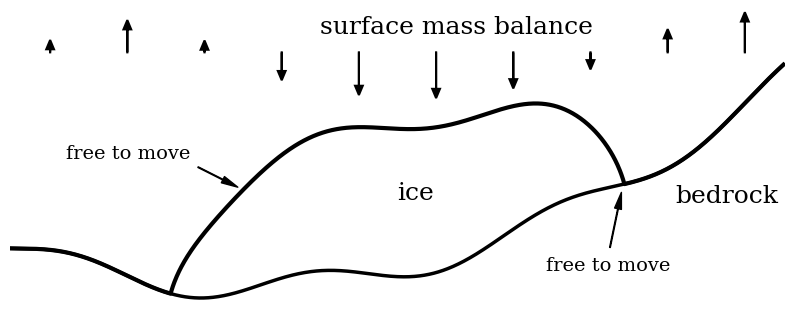
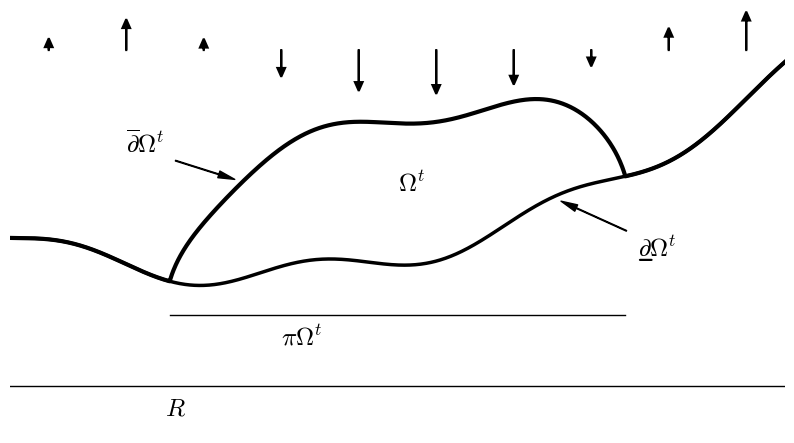
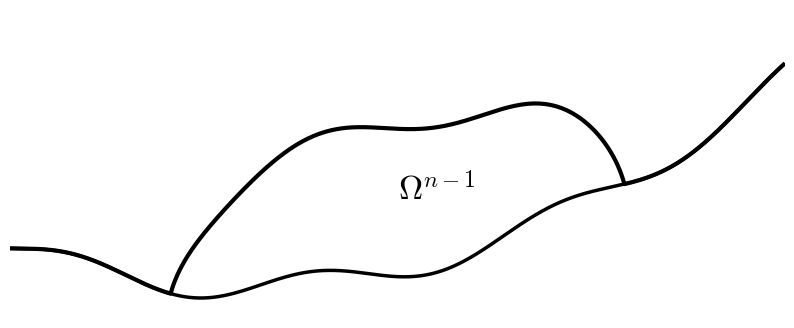
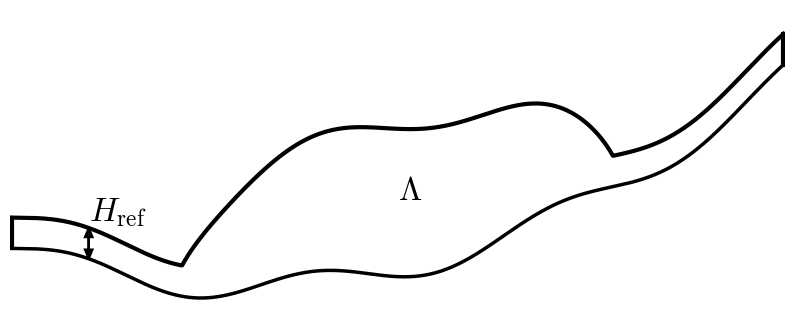
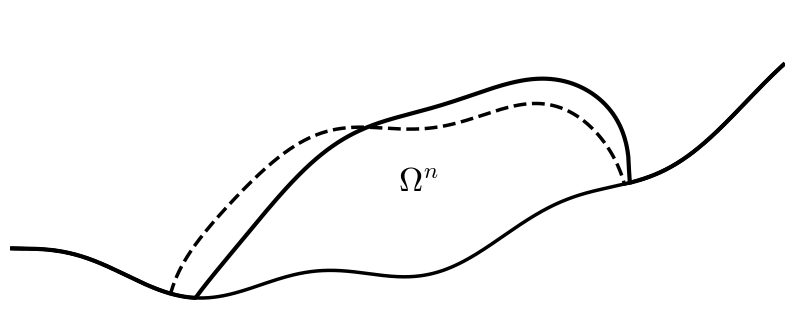

Recreate these plots in Python, in order.
#!/usr/bin/env python3

import numpy as np
import matplotlib.pyplot as plt
from sys import exit

plt.rcParams["font.family"] = "serif"
plt.rcParams["mathtext.fontset"] = "cm"

def genbasicfig(icetext='', bedtext='', perturb=False, reference=False, fsize=18.0):
    if perturb and reference:
        print('not set up for both')
        sys.exit(1)
    x = np.linspace(0.0,10.0,1001)
    b = 0.07*(x-3.0)**2 + 0.2*np.sin(2.0*x)
    plt.plot(x, b, 'k', lw=2.5)

    h0 = 3.0
    L = 3.0
    baseshape = h0*(-0.2 + np.sqrt(np.maximum(0.0,1.0 - (x-5)**2/L**2)))
    h = np.maximum(0.0, baseshape )
    if perturb:
        plt.plot(x, b+h, '--k', lw=2.5)
        perturbshape = 0.2 * np.sin(1.5*x) + 0.3*(x - 5.0)
        perturbshape[x>8.0] = 0.0
        h = np.maximum(0.0, baseshape + perturbshape )
    if reference:
        href = 0.5
        h = np.maximum(href, h)
        plt.plot([x[0],x[0]],[b[0],b[0]+href], 'k', lw=3.0)
        plt.plot([x[-1],x[-1]],[b[-1],b[-1]+href], 'k', lw=3.0)
    s = b + h
    plt.plot(x, s, 'k', lw=3.0)

    plt.text(x[600]-1.0,b[600]+0.4*h[600],icetext,fontsize=fsize,color='k')
    plt.text(x[900]-0.4,b[900]-1.0,bedtext,fontsize=fsize,color='k')

    plt.axis([0.0-0.02,10.0+0.02,-0.5,4.5])
    plt.axis('off')
    return x, s, b

def drawclimate(x,s,mycolor,climatetext='', fsize=18.0):
    plt.text(x[0]+4.0,s.max()+0.5,climatetext,fontsize=fsize)
    for j in range(10):
        xarr = x[50+100*j]
        if j>0:
            magarr = 0.6*np.sin(np.pi/2 + 0.6*xarr)
        else:
            magarr = 0.05
        plt.arrow(xarr,s.max()+0.2,0.0,magarr,lw=1.5,head_width=0.1,color=mycolor)

figdebug = False
def figsave(name):
    print('saving %s ...' % name)
    if figdebug:
        plt.show()  # debug
    else:
        plt.savefig(name,bbox_inches='tight',transparent=True)

# basic figure
smallfsize=14.0
plt.figure(figsize=(10,4))
x, s, b = genbasicfig(icetext='ice',bedtext='bedrock')
drawclimate(x,s,'k',climatetext='surface mass balance')
plt.annotate('free to move',fontsize=smallfsize,
             xy=(x[300], s[300]),
             xytext=(x[300]-2.3,s[300]+0.5),
             arrowprops=dict(facecolor='black', width=0.5, headwidth=5.0, shrink=0.1))
margin = 792
plt.annotate('free to move',fontsize=smallfsize,
             xy=(x[margin], s[margin]-0.1),
             xytext=(x[margin]-1.0,s[margin]-1.5),
             arrowprops=dict(facecolor='black', width=0.5, headwidth=5.0, shrink=0.1))
figsave('cartoon.pdf')

# domain notation figure
fsize=18.0
plt.figure(figsize=(10,5.5))
genbasicfig(icetext=r'$\Omega^t$')
drawclimate(x,s,'k')
# mark top surface
plt.annotate(r'$\overline{\partial}\Omega^t$',fontsize=fsize,
             xy=(x[300], s[300]),
             xytext=(x[300]-1.5,s[300]+0.5),
             arrowprops=dict(facecolor='black', width=0.5, headwidth=5.0, shrink=0.1))
# mark bottom surface
# BIZARRE HACK NEEDED BECAUSE \underline{} THROWS ERROR
#plt.annotate(r"$\underline{\partial}\Omega^t$",fontsize=fsize,
plt.annotate(r"$\partial\Omega^t$",fontsize=fsize,
             xy=(x[700], b[700]),
             xytext=(x[700]+1.1,b[700]-1.0),
             arrowprops=dict(facecolor='black', width=0.5, headwidth=5.0, shrink=0.1))
plt.text(x[700]+1.08,b[700]-1.02,r"$\_$",fontsize=24.0)  # HACK UNDERLINE
# show \pi \Omega^t
ypi = min(b) - 0.5
plt.plot([min(x[s>b]),max(x[s>b])],[ypi,ypi],color='k',lw=1.0)
plt.text(3.5,ypi-0.5,r'$\pi\Omega^t$',fontsize=fsize)
# show R
yR = min(b) - 1.7
plt.plot([min(x),max(x)],[yR,yR],color='k',lw=1.0)
plt.text(2.0,yR-0.5,r'$R$',fontsize=fsize)
plt.axis([0.0,10.0,yR-0.8,4.5])
figsave('domainnotation.pdf')

# current time figure
plt.figure(figsize=(10,4))
genbasicfig(icetext=r'$\Omega^{n-1}$',fsize=24.0)
figsave('currenttime.pdf')

# reference domain figure
plt.figure(figsize=(10,4))
genbasicfig(icetext=r'$\Lambda$',reference=True,fsize=24.0)
Href = 0.5
Hrloc = 100
plt.arrow(x[Hrloc],b[Hrloc],0.0,Href,lw=1.5,head_width=0.1,
          length_includes_head=True,color='k')
plt.arrow(x[Hrloc],b[Hrloc]+Href,0.0,-Href,lw=1.5,head_width=0.1,
          length_includes_head=True,color='k')
plt.text(x[Hrloc],b[Hrloc]+1.2*Href,r'$H_{\mathrm{ref}}$',fontsize=24.0)
figsave('referencedomain.pdf')

# next time figure
plt.figure(figsize=(10,4))
genbasicfig(icetext=r'$\Omega^{n}$',perturb=True,fsize=24.0)
figsave('nexttime.pdf')
